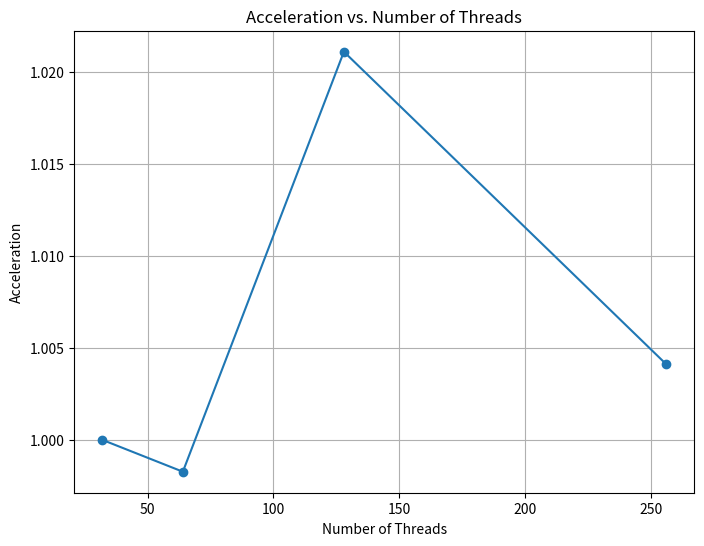

Source code (Python):
import matplotlib.pyplot as plt

# Define the number of threads and corresponding execution times
num_threads = [32, 64, 128, 256]
execution_times = [1.398166080, 1.400590336, 1.369282845, 1.392424484]

# Calculate the acceleration relative to the execution time with 32 threads
acceleration = [execution_times[0] / t for t in execution_times]

# Plot the acceleration curve
plt.figure(figsize=(8, 6))
plt.plot(num_threads, acceleration, marker='o', linestyle='-')
plt.title('Acceleration vs. Number of Threads')
plt.xlabel('Number of Threads')
plt.ylabel('Acceleration')
plt.grid(True)
plt.show()
